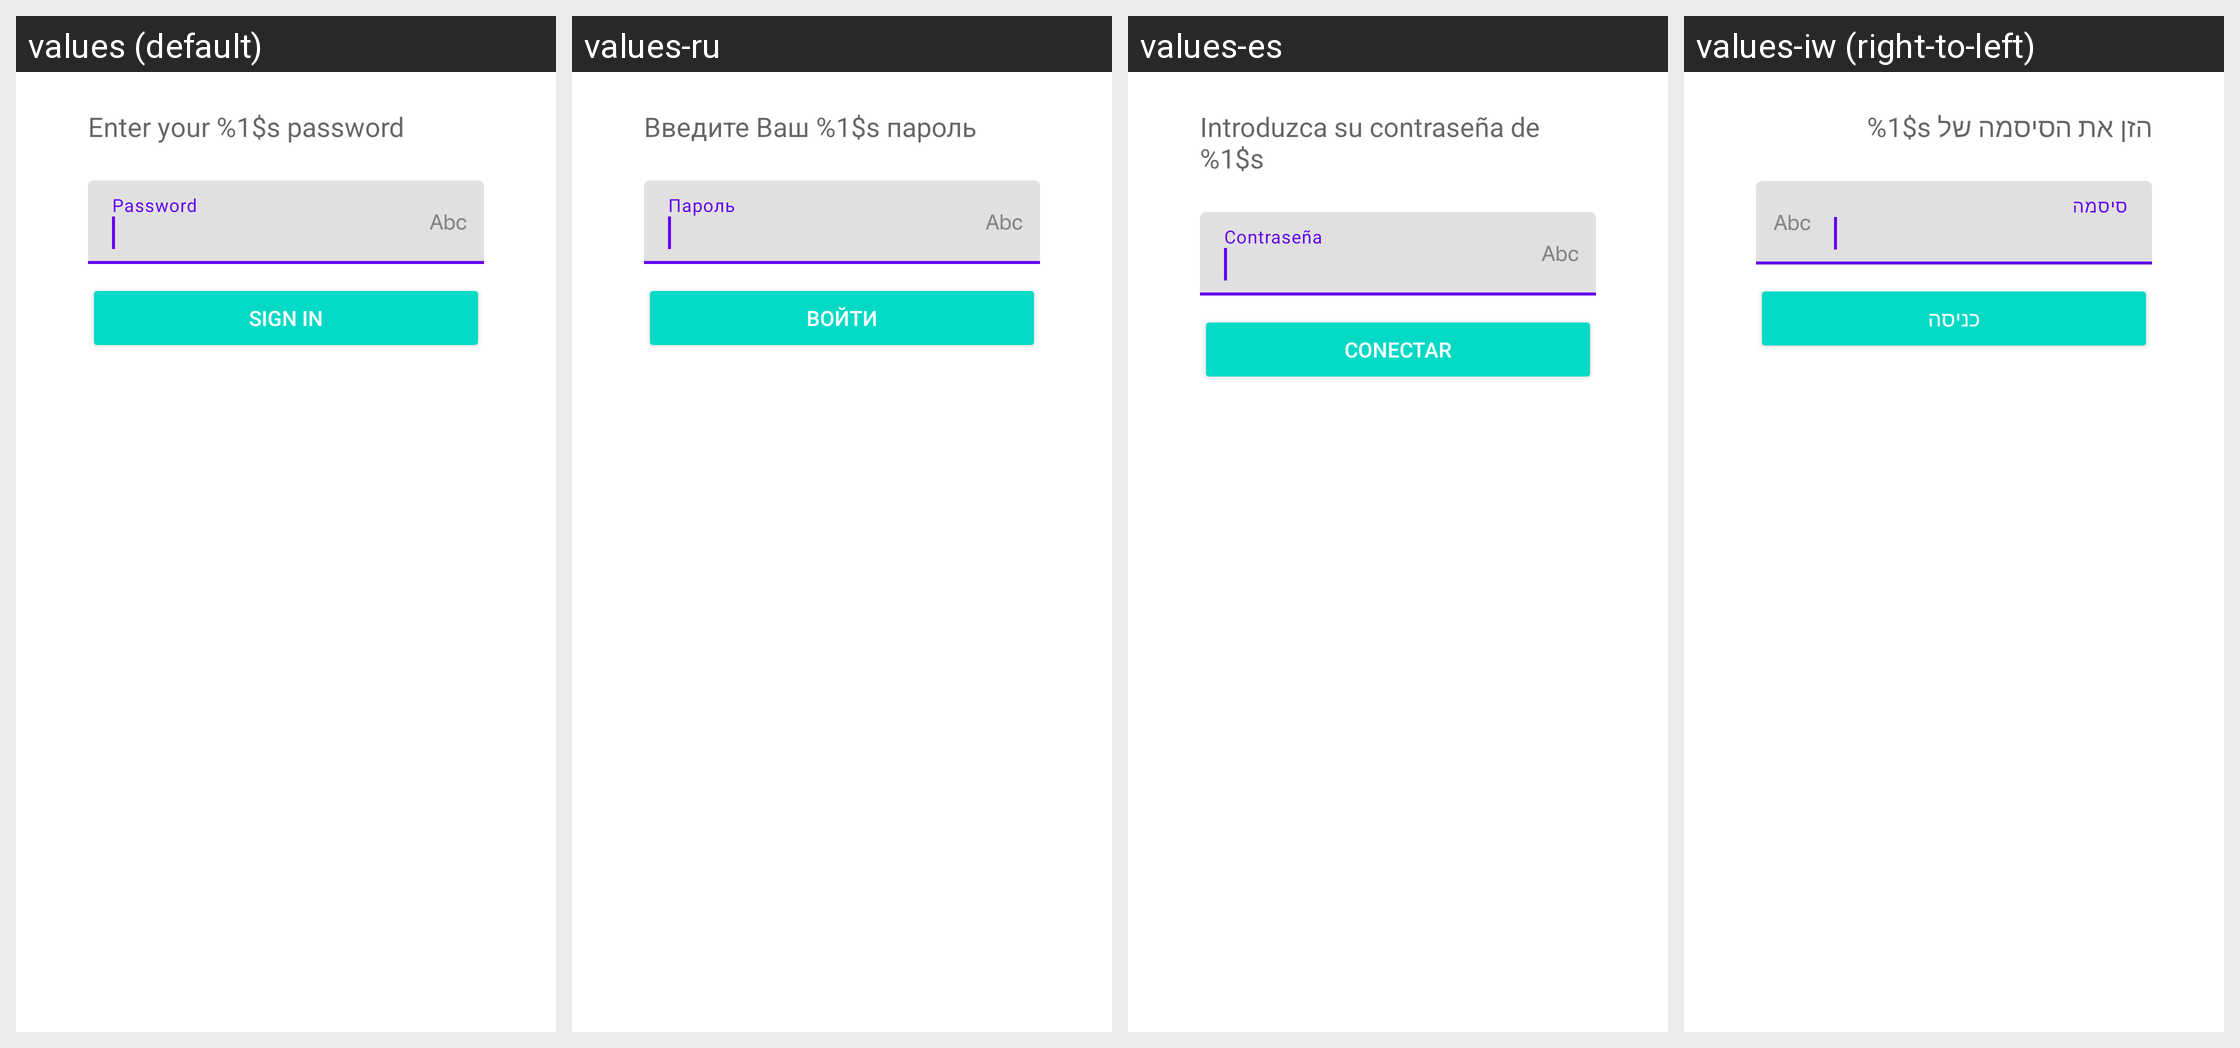

The Android screen above is rendered under several locales of the same app. Produce the string resources it draws, with the default and per-locale values.
Android screen res/layout/smoothsetup_microfragment_password.xml rendered under 4 locales, left to right: values (default), values-ru, values-es, values-iw (right-to-left). Device: Nexus 5 (rendered at 1080×1920; each locale shown at half size, 540×960, under a caption strip naming it); theme Theme.MaterialComponents.DayNight.NoActionBar.
Other locales in the repository, not shown: values-ar, values-cs, values-de, values-fr, values-it, values-ja, values-ko, values-nl, values-pt-rPT, values-tr, values-zh-rCN, values-zh-rTW.
Strings drawn on this screen, with the default value and each locale's value (text and hints the layout hard-codes, and strings that could not be matched under every locale, appear in the picture but are not listed):

smoothsetup_prompt_enter_password
  values: Enter your %1$s password
  values-ru: Введите Ваш %1$s пароль
  values-es: Introduzca su contraseña de %1$s
  values-iw: הזן את הסיסמה של %1$s

smoothsetup_hint_password
  values: Password
  values-ru: Пароль
  values-es: Contraseña
  values-iw: סיסמה

smoothsetup_button_sign_in
  values: Sign in
  values-ru: Войти
  values-es: Conectar
  values-iw: כניסה
